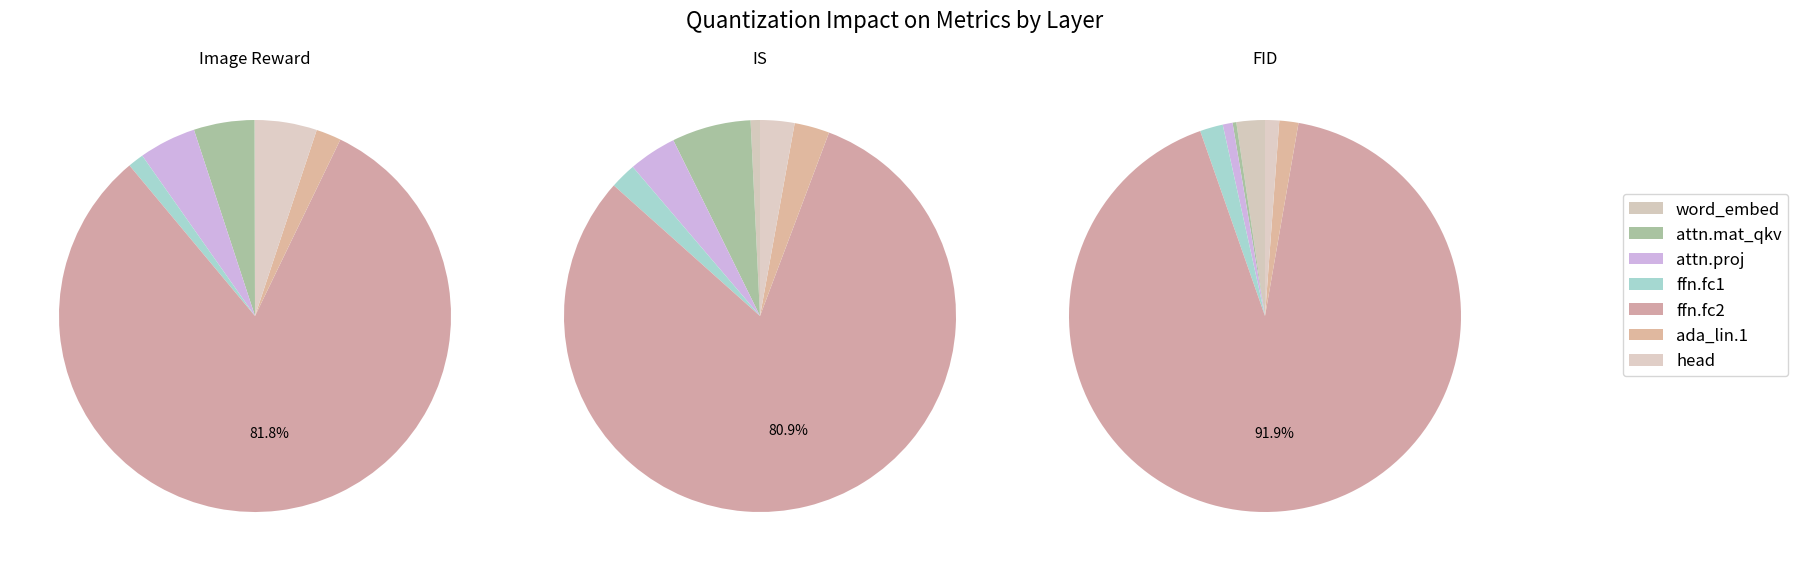

Recreate this plot in Python.
import matplotlib.pyplot as plt
import numpy as np

# 设置较亮的莫兰蒂色系配色
morandi_colors = ['#D5CABD', '#A9C3A1', '#D0B3E4', '#A5D8D1', '#D4A5A7', '#E0B89F', '#E0CEC7', '#B5C0C4']

# 层名列表
layer_names = [
    'word_embed',
    'attn.mat_qkv',
    'attn.proj',
    'ffn.fc1',
    'ffn.fc2',
    'ada_lin.1',
    'head'
]

ir_std = -0.2791
is_std = 118.3725
fid_std = 24.4832

# 假设量化前后各项指标的数据
image_reward_diffs = [ir_std + 0.2796, ir_std + 0.3438, ir_std + 0.3400, ir_std + 0.2960, ir_std + 1.3359, ir_std + 0.3059, ir_std + 0.3450]
is_diffs = [is_std - 117.5732, is_std - 111.5886, is_std - 114.2654, is_std - 116.1325, is_std - 34.3094, is_std - 115.3622, is_std - 115.4266]
fid_diffs = [25.2494 - 24.4832, 24.5848 - 24.4832, 24.7486 - 24.4832, 25.1047 - 24.4832, 54.5430 - 24.4832, 24.9981 - 24.4832, 24.8638 - 24.4832]

# 归一化处理
image_reward_diffs = [x / (ir_std + 1.3359) for x in image_reward_diffs]
is_diffs = [x / (is_std - 34.3094) for x in is_diffs]
fid_diffs = [x / (54.5430 - 24.4832) for x in fid_diffs]

# 饼状图数据，包含所有层
data_sets = [
    image_reward_diffs,
    is_diffs,
    fid_diffs
]
titles = ['Image Reward', 'IS', 'FID']

# 自定义函数，只显示 ffn.fc2 的数值
def autopct_func(pct, allvalues):
    absolute = int(np.round(pct / 100. * np.sum(allvalues)))
    if pct > 0 and absolute == int(np.max(allvalues)):  # 只显示 ffn.fc2 的百分比
        return f'{pct:.1f}%'
    else:
        return ''

# 创建饼状图
fig, axs = plt.subplots(1, 3, figsize=(18, 6))

# 分别绘制3个饼状图
for i, ax in enumerate(axs):
    wedges, texts, autotexts = ax.pie(
        data_sets[i], 
        autopct=lambda pct: autopct_func(pct, data_sets[i]),  # 只对最大值（ffn.fc2）显示数值
        startangle=90, 
        colors=morandi_colors
    )
    ax.set_title(titles[i])
    
fig.suptitle('Quantization Impact on Metrics by Layer', fontsize=16)

# 创建单独的图例
fig.legend(layer_names, loc="center right", fontsize='large')

# 调整布局
plt.tight_layout(rect=[0, 0, 0.85, 1])  # 留出右侧位置放置图例

# 保存图表
plt.savefig('individual_layer_pie_charts_ffn_fc2_only.png')